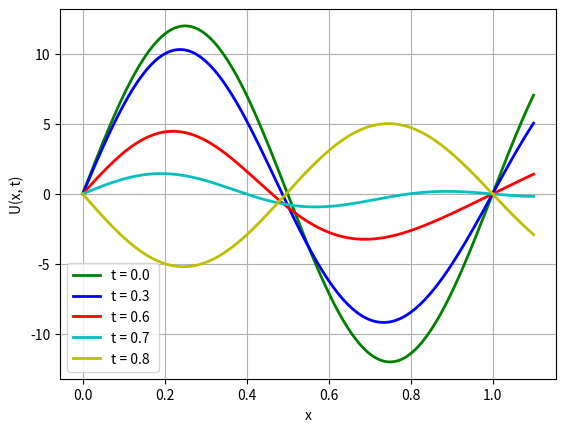

The script that saved this image:
import matplotlib.pyplot as plt
import numpy as np
import math

def U(x, t):
    pi = np.pi
    r = 0.0
    r = 12*math.cos(14*pi*t)*math.sin(2*pi*x) + math.sin(21*pi*t)*math.sin(3*pi*x)
    print("r=",r)
    print(2/math.pi+t, "\n")
    return r

l = 4
a = 7

t = [0.0, 0.3, 0.6, 0.68, 0.76]
color = ['g-', 'b-', 'r-', 'c-', 'y-']
indx = 0
for tt in t:
     x = np.linspace(0, 1.1, num=200)
     print("x=",x)
     y = []
     print("tt=",tt)
     for i in x:
        y.append(U(i, tt))
     plt.plot(x, y, '%s' % color[indx], linewidth=2, label='t = %.1f '% tt)
     indx+=1
plt.xlabel('x')
plt.ylabel('U(x, t)')
plt.grid(True)
plt.legend(loc=0)
plt.show()
